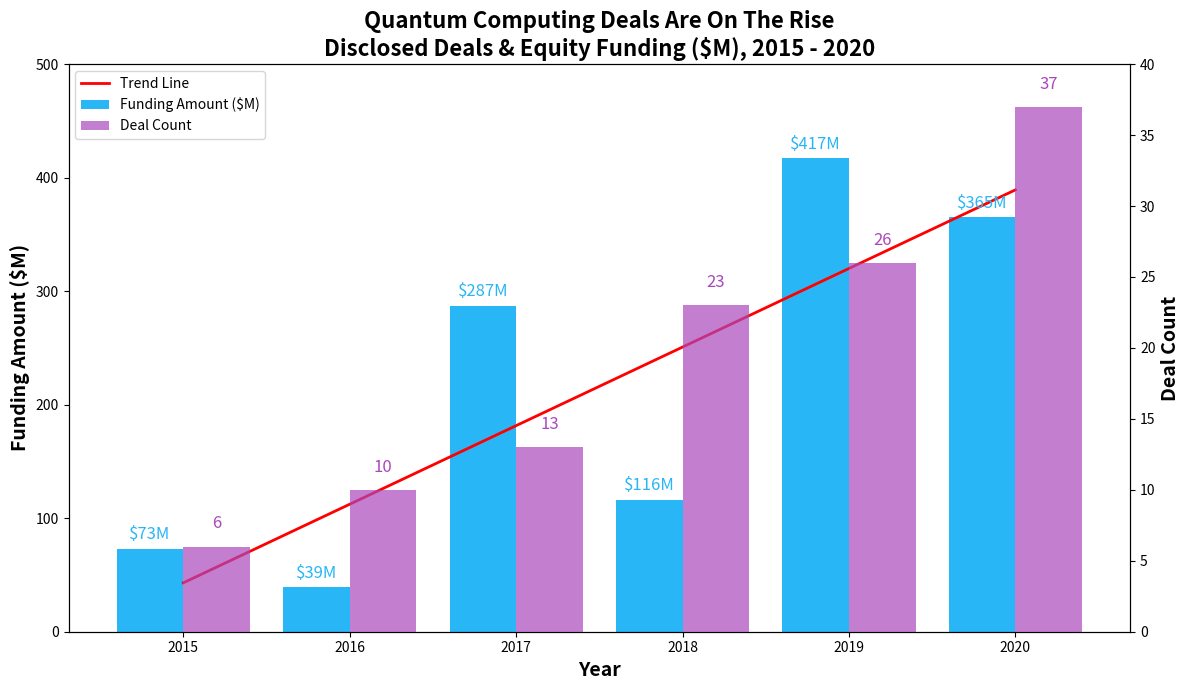

The script that saved this image:
import matplotlib.pyplot as plt
import numpy as np

# Data
years = np.array([2015, 2016, 2017, 2018, 2019, 2020])
funding_amount = np.array([73, 39, 287, 116, 417, 365])  # in millions
deal_count = np.array([6, 10, 13, 23, 26, 37])

# Create figure and axis
fig, ax1 = plt.subplots(figsize=(12, 7))

# Bar plot (Funding amount)
bars1 = ax1.bar(years - 0.2, funding_amount, color='#29b6f6', width=0.4, label='Funding Amount ($M)')
ax1.set_xlabel('Year', fontsize=14, fontweight='bold')
ax1.set_ylabel('Funding Amount ($M)', fontsize=14, fontweight='bold', color='black')
ax1.tick_params(axis='y', labelcolor='black')
ax1.set_ylim(0, 500)

# Add labels to the bars for funding amount with dollar sign
for bar in bars1:
    yval = bar.get_height()
    ax1.text(bar.get_x() + bar.get_width()/2.0, yval + 5, f'${yval}M', ha='center', va='bottom', fontsize=12, color='#29b6f6')

# Create a twin y-axis for the deal count
ax2 = ax1.twinx()
bars2 = ax2.bar(years + 0.2, deal_count, color='#ab47bc', width=0.4, label='Deal Count', alpha=0.7)
ax2.set_ylabel('Deal Count', fontsize=14, fontweight='bold', color='black')
ax2.tick_params(axis='y', labelcolor='black')
ax2.set_ylim(0, 40)

# Annotate deal counts
for bar in bars2:
    yval = bar.get_height()
    ax2.text(bar.get_x() + bar.get_width()/2.0, yval + 1, f'{yval}', ha='center', va='bottom', fontsize=12, color='#ab47bc')

# Add trend line for funding amount on the primary y-axis
coefficients = np.polyfit(years, funding_amount, 1)  # Linear fit
poly = np.poly1d(coefficients)

# Define x range for the trend line (full range of years)
x_range = np.linspace(years.min(), years.max(), 100)
trendline = poly(x_range)

# Plot the trend line with the same scale as funding_amount
ax1.plot(x_range, trendline, color='red', linestyle='-', linewidth=2, label='Trend Line')

# Add title
plt.title('Quantum Computing Deals Are On The Rise\nDisclosed Deals & Equity Funding ($M), 2015 - 2020', fontsize=16, fontweight='bold')

# Combine legends from both axes
handles, labels = [], []
for ax in [ax1, ax2]:
    for handle, label in zip(*ax.get_legend_handles_labels()):
        handles.append(handle)
        labels.append(label)

# Place the combined legend on the left side
ax1.legend(handles, labels, loc='upper left')

# Adjust layout to prevent overlap
plt.tight_layout()

# Show plot
plt.show()
